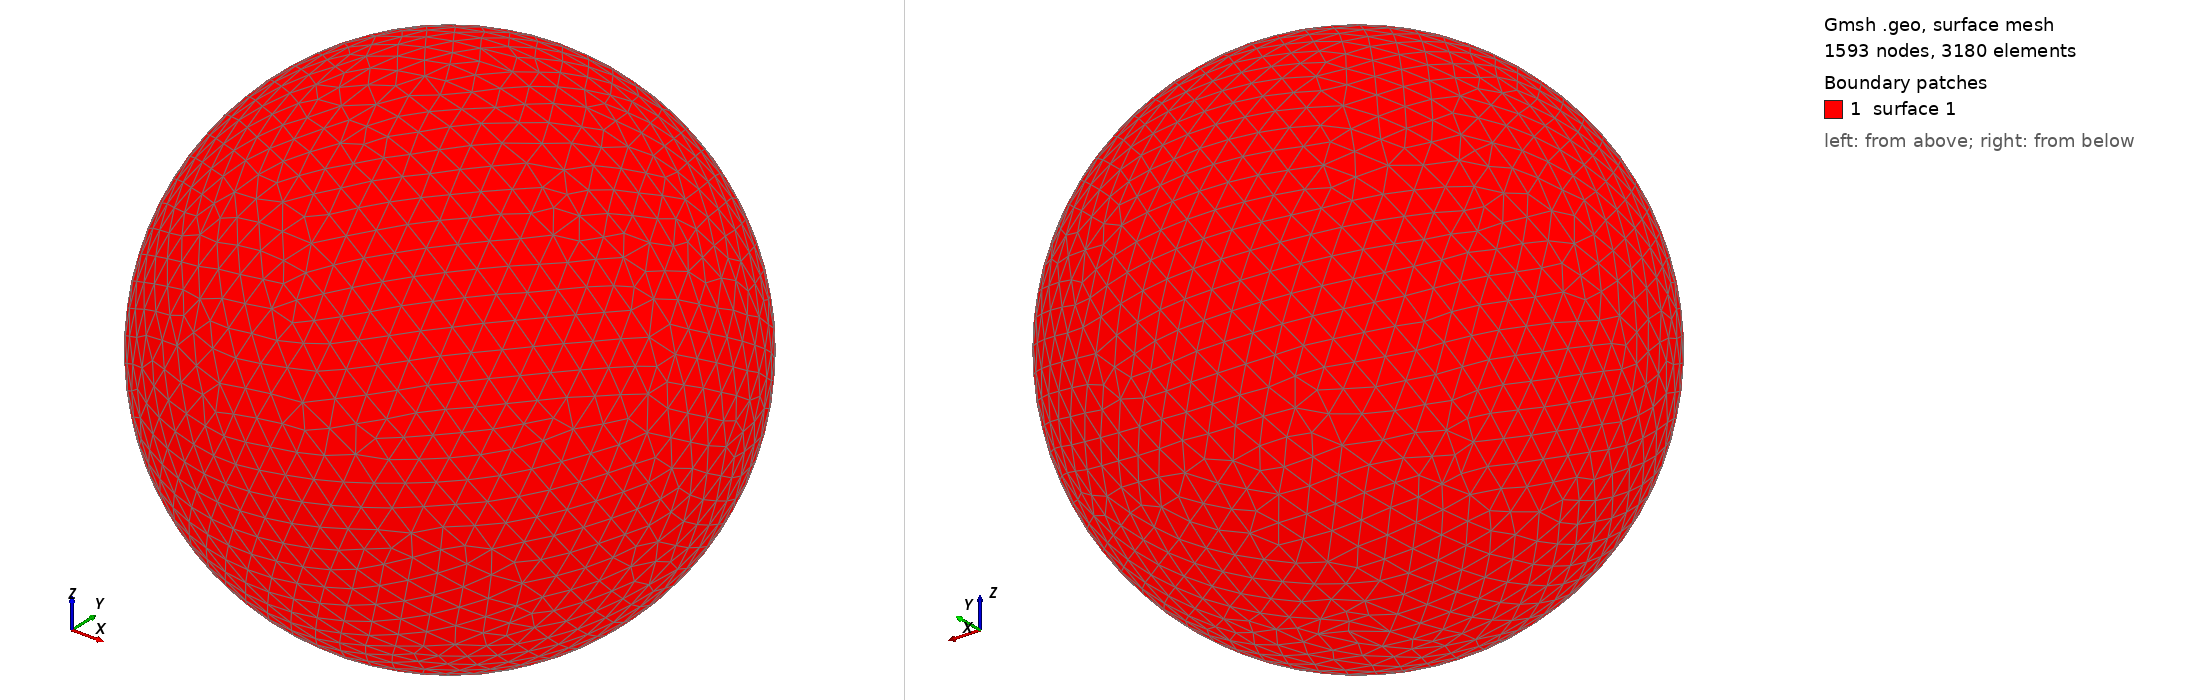

Gmsh geometry script, surface-meshed: 1593 nodes, 3180 surface elements. Boundary patches (legend numbers): 1 surface 1. Left view from above one corner, right view from below the opposite corner. The script declares no physical surfaces, so the legend lists its geometric surfaces. The drawing asked Gmsh for element sizes between 1% and 20% of the model's largest extent; the script's own settings can give other sizes.

=== shot1273.geo (drawn) ===
SetFactory("OpenCASCADE");
Point(1) = {0,0,0,0};
Sphere(1) = {0,0,0,0.03448000};
MeshSize{ PointsOf{ Surface{:}; } } = 0.003448000;
Mesh.ElementOrder=1;
Mesh.Format=39;
